Photos from the image-classification dataset "data" in the GitHub repository Omar-V2/MLH-LocalHackDay. Its 5 classes are: five fingers, four fingers, one finger, three fingers, two fingers.

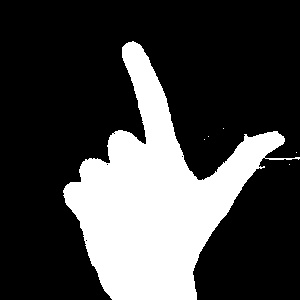
Label: one finger

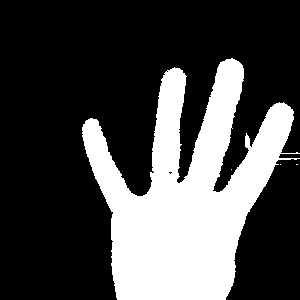
Label: four fingers

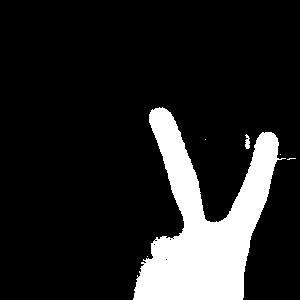
Label: two fingers

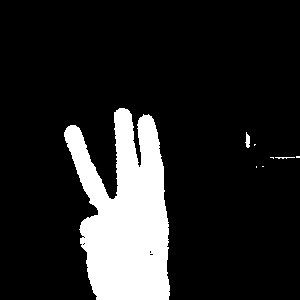
Label: three fingers

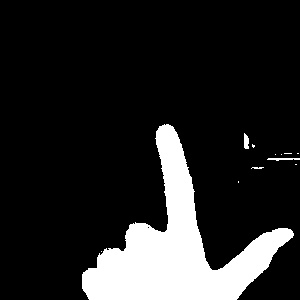
Label: one finger

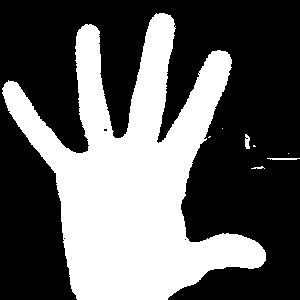
Label: five fingers
